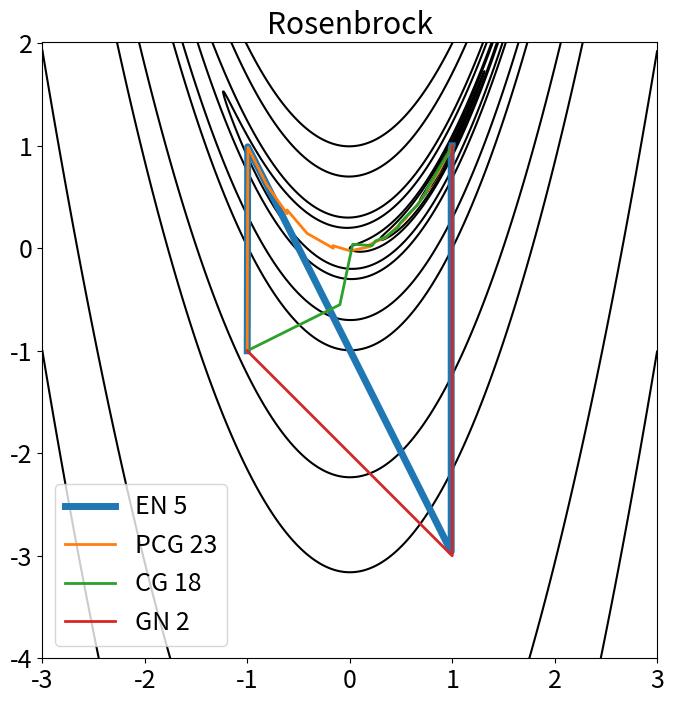

Generate this figure with matplotlib:
import numpy as np
from scipy.optimize import rosen, rosen_der
import scipy.optimize as sco
import matplotlib.pyplot as plt
from matplotlib import ticker
import sys

# Newton
def calc_hess(x, y):
    return np.array([[2 - 400 * y + 1200 * x**2, -400 * x], [-400 * x, 200]])
#    return np.array([[2 - 400 * (y - x**2) + 800 * x, -400 * x], [-400 * x, 200]])

def calc_step(x, y):
    denom = 1 - 200 * (y - x**2)
    step = np.array([1 - x, 2 * x * (1 - x) - (y - x**2) * denom]) / denom
    return step

def calc_dvec(x, y):
    adbc = 1 - 200 * (y - x**2)
    dx = (1 - x) / adbc
    dy = 2 * x * (1 - x) / adbc - (y - x**2)
    return dx, dy

if __name__ == "__main__":
    plt.rcParams["font.size"] = 18

    x0 = np.array([-1, -1])

    # CG
    cg = [x0]
    def callback_cg(xk):
        cg.append(xk)
    result = sco.minimize(rosen, cg[0], method='CG',
                          jac=rosen_der, callback=callback_cg)
    niter_cg = len(cg) - 1
    cg = np.array(cg)
    print("CG")
    print(cg)
    en = [x0]
    tol = 1.0e-5
    maxiter = 10
    i = 0
    while i < maxiter:
        grad = rosen_der(en[i])
        grad_error = np.linalg.norm(grad)
        print(f"grad_error={grad_error}")
        if grad_error < tol:
            break
        hess = calc_hess(*en[i])
        d = np.linalg.solve(hess, -grad)
    #    d = calc_step(*en[i])
        print(f"en({i}) d={d}")
        en.append(en[i] + d)
        i += 1
    niter_en = len(en) - 1
    en = np.array(en)
    print("EN")
    print(en)

    # Preconditioned CG
    hess = calc_hess(*x0)
    w, v = np.linalg.eig(hess)
    hess12 = v @ np.diag(np.sqrt(w)) @ v.T
    hinv12 = v @ np.diag(np.sqrt(1/w)) @ v.T

    def rosen_fun_precond(xin_p, *args):
        xin = hinv12.T @ xin_p
        return rosen(xin)

    def rosen_jac_precond(xin_p, *args):
        xin = hinv12.T @ xin_p
        grad = rosen_der(xin)
        return hinv12.T @ grad

    pcg = [hess12 @ x0]
    def callback_pcg(xk):
        pcg.append(xk)
    result = sco.minimize(rosen_fun_precond, pcg[0], method='CG',
                          jac=rosen_jac_precond, callback=callback_pcg)
    pcg = np.array(pcg) @ hinv12 # (hinv12.T @ pcg.T).T
    niter_pcg = len(pcg) - 1
    print(pcg)

    # Gauss-Newton

    def calc_F(x, y):
        return np.array([1.0 - x, np.sqrt(100.0) * (y - x**2)])

    def calc_J(x, y):
        return np.array([[-1.0, 0.0], [-2 * np.sqrt(100.0) * x, np.sqrt(100.0)]])

    gn = [x0]
    tol = 1.0e-5
    maxiter = 10
    i = 0
    while i < maxiter:
        fun = calc_F(*gn[i])
        jac = calc_J(*gn[i])
        grad = jac.T @ fun
        grad_error = np.linalg.norm(grad)
        print(f"grad_error={grad_error}")
        if grad_error < tol:
            break
        hess = jac.T @ jac
        d = np.linalg.solve(hess, -grad)
        print(f"gn({i}) d={d}")
        gn.append(gn[i] + d)
        i += 1
    niter_gn = len(gn) - 1
    gn = np.array(gn)
    print(gn)

    # Levenberg-Marquart
    lm = [x0]
    tol = 1.0e-5
    maxiter = 200
    gmma_min = 0.7 # gives minimun niter
    i = 0
    while i < maxiter:
    #    fun = calc_F(*lm[i])
    #    jac = calc_J(*lm[i])
    #    grad = jac.T @ fun
        grad = rosen_der(lm[i])
        grad_error = np.linalg.norm(grad)
        if grad_error < tol:
            break
    #    hess = jac.T @ jac
        hess = calc_hess(*lm[i])
        hinv = np.linalg.inv(hess)
        d = -hinv @ grad
        costi = rosen(lm[i])
        costl = costi + grad.T @ d
        costn = rosen(lm[i] + d)
    #    print(f"costi={costi} costn={costn} costl={costl}")
        gmma = np.abs(costn - costl)/ np.abs(costi)
    #    print(f"gmma={gmma}")
        if gmma > gmma_min:
            hinv1 = np.linalg.inv(hess + np.diag(gmma * grad_error * np.ones(grad.size))) 
            d = - hinv1 @ grad
        lm.append(lm[i] + d)
        i += 1
    niter_lm = len(lm) - 1
    lm = np.array(lm)

    fig, ax = plt.subplots(figsize=[8, 8])
    nx, ny = 1001, 1001
    x = np.linspace(-3, 3, nx)
    y = np.linspace(-4, 2.01, ny)
    X, Y = np.meshgrid(x, y)
    Z = rosen([X, Y])
    Z = np.ma.masked_where(Z <=0, Z)
    ax.contour(X, Y, Z, colors="k",
               locator=ticker.LogLocator(subs=(1, 5)))
    ax.plot(en[:, 0], en[:, 1], linewidth=5, label=f"EN {niter_en}")
    ax.plot(pcg[:, 0], pcg[:, 1], linewidth=2, label=f"PCG {niter_pcg}")
    ax.plot(cg[:, 0], cg[:, 1], linewidth=2, label=f"CG {niter_cg}")
    #ax.plot(lm[:, 0], lm[:, 1], linewidth=2, label=f"LM {niter_lm}")
    ax.plot(gn[:, 0], gn[:, 1], linewidth=2, label=f"GN {niter_gn}")
    ax.legend(loc="lower left")
    ax.set_title("Rosenbrock")
    ax.set_aspect("equal")
#    plt.show()
    fig.savefig("rosenbrock.png", bbox_inches="tight", dpi=300)
    fig.savefig("rosenbrock.pdf", bbox_inches="tight")
